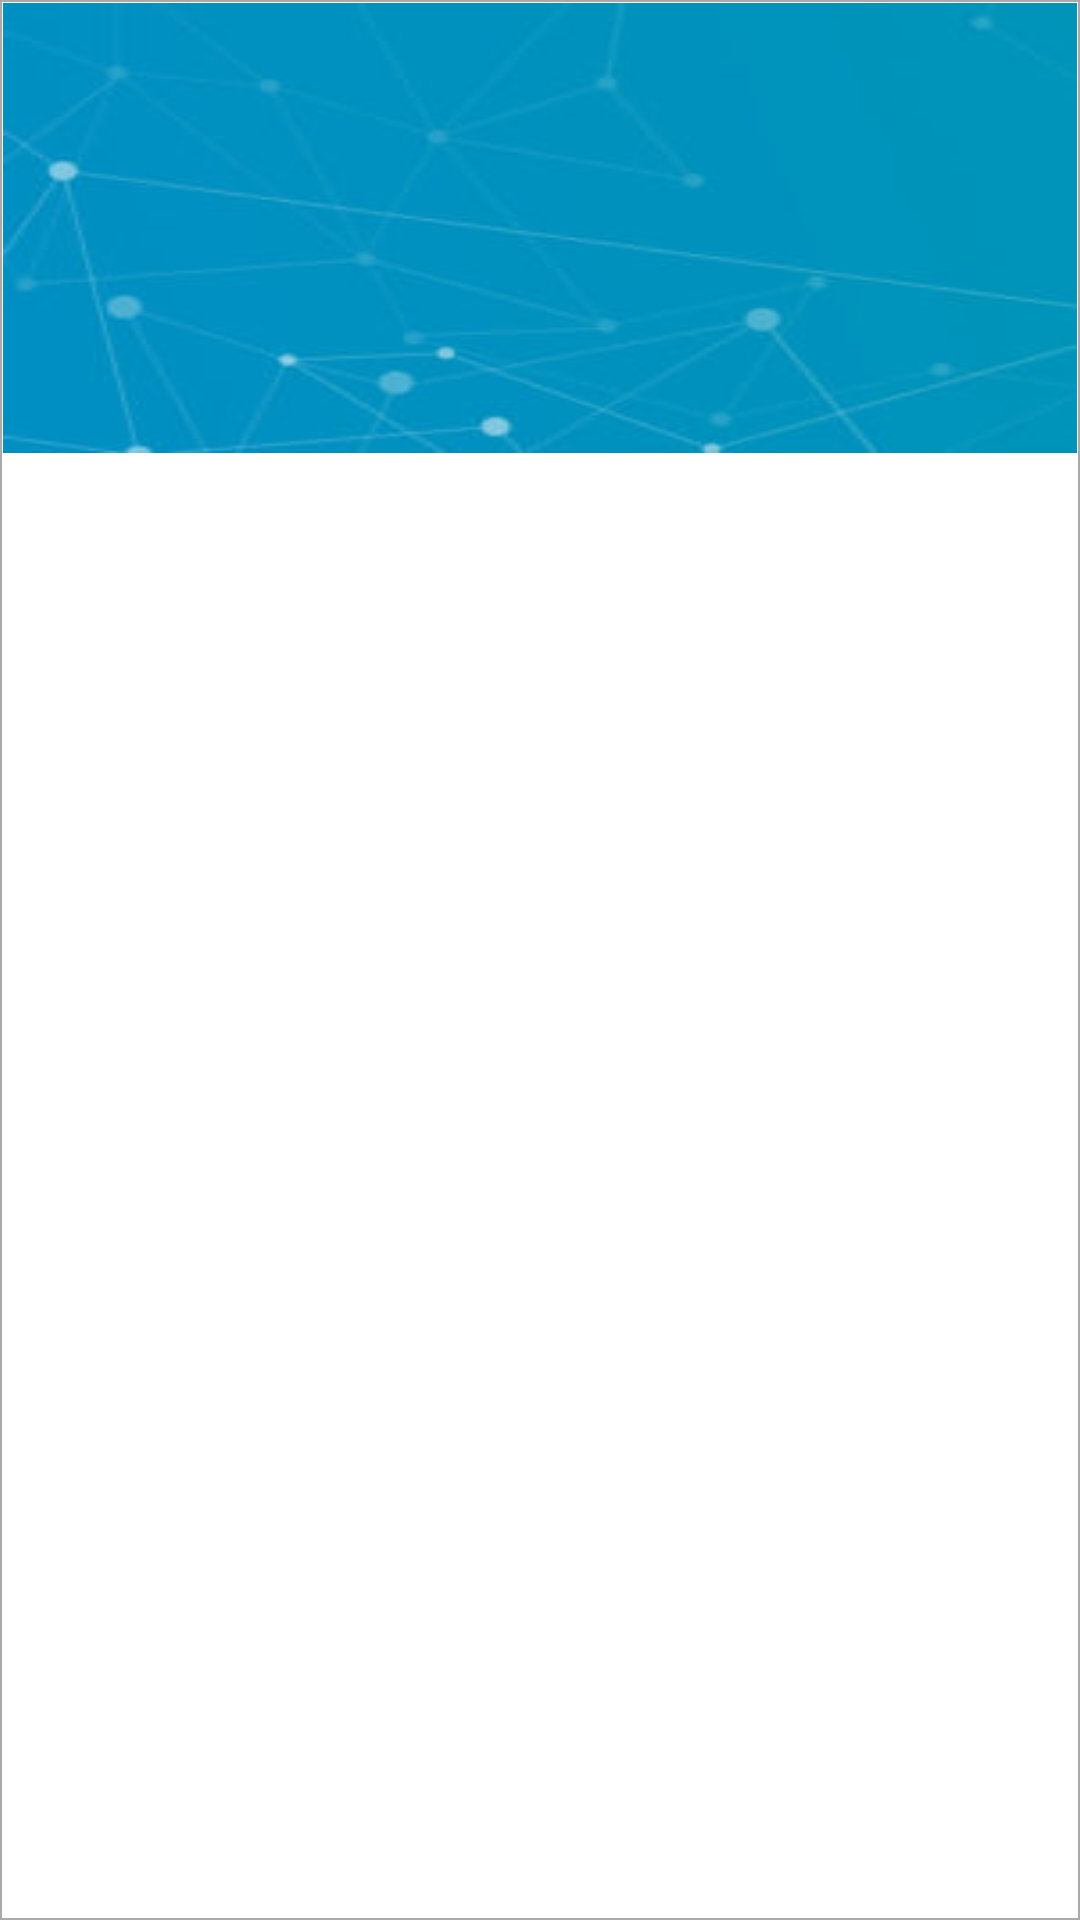

Produce the Android XML layout that renders to this screen, including the resource entries it uses.
<!-- AndroidManifest.xml: application theme AppTheme -->
<!-- res/layout/form_item_job_middle.xml -->
<?xml version="1.0" encoding="utf-8"?>
<androidx.constraintlayout.widget.ConstraintLayout
    xmlns:android="http://schemas.android.com/apk/res/android"
    xmlns:app="http://schemas.android.com/apk/res-auto"
    xmlns:tools="http://schemas.android.com/tools"
    android:layout_width="match_parent"
    android:layout_height="wrap_content"
    android:paddingTop="1dp"
    android:background="@drawable/shape_square">


    <ImageView
        android:id="@+id/imgUserJobPic"
        android:layout_width="match_parent"
        android:layout_height="@dimen/size_pic_job"
        android:layout_margin="1dp"
        android:minHeight="@dimen/size_pic_job"
        android:scaleType="fitXY"
        android:src="@drawable/bg_profile"
        app:layout_constraintEnd_toEndOf="parent"/>

    <TextView
        android:id="@+id/itemJobName"
        android:layout_width="match_parent"
        android:layout_height="wrap_content"
        android:layout_marginEnd="8dp"
        android:layout_marginStart="8dp"
        android:layout_marginTop="8dp"
        android:textSize="@dimen/text_sheet_size_medium"
        app:layout_constraintEnd_toEndOf="parent"
        app:layout_constraintStart_toStartOf="parent"
        app:layout_constraintTop_toBottomOf="@+id/imgUserJobPic"/>

    <TextView
        android:id="@+id/itemJobWorkGroup"
        android:layout_width="match_parent"
        android:layout_height="wrap_content"
        android:layout_marginEnd="8dp"
        android:layout_marginStart="8dp"
        android:layout_marginTop="4dp"
        android:textSize="@dimen/text_sheet_size_small_14"
        app:layout_constraintEnd_toEndOf="parent"
        app:layout_constraintStart_toStartOf="parent"
        app:layout_constraintTop_toBottomOf="@+id/itemJobName"/>

    <TextView
        android:id="@+id/itemJobAddress"
        android:layout_width="match_parent"
        android:layout_height="wrap_content"
        android:layout_marginBottom="4dp"
        android:layout_marginEnd="8dp"
        android:layout_marginStart="8dp"
        android:layout_marginTop="4dp"
        android:textSize="@dimen/text_sheet_size_small_14"
        app:layout_constraintBottom_toBottomOf="parent"
        app:layout_constraintEnd_toEndOf="parent"
        app:layout_constraintStart_toStartOf="parent"
        app:layout_constraintTop_toBottomOf="@+id/itemJobWorkGroup"/>


</androidx.constraintlayout.widget.ConstraintLayout>
<!-- resources referenced by this layout -->
<resources>
  <dimen name="size_pic_job">150dp</dimen>
  <dimen name="text_sheet_size_medium">18sp</dimen>
  <dimen name="text_sheet_size_small_14">14sp</dimen>
  <!-- drawable bg_profile: jpg bitmap (drawable, 5811 bytes) -->
  <!-- drawable shape_square (drawable) -->
  <?xml version="1.0" encoding="utf-8"?>
  <shape xmlns:android="http://schemas.android.com/apk/res/android"
         android:shape="rectangle">
  
      <stroke
          android:width="0.5dp"
          android:color="#aaa"/>
  
      <solid android:color="@color/white"/>
  
  </shape>
  <style name="AppTheme" parent="Theme.AppCompat.Light.NoActionBar">
          
          <item name="colorPrimary">@color/colorPrimary</item>
          <item name="colorPrimaryDark">@color/colorPrimaryDark</item>
          <item name="colorAccent">@color/colorAccent</item>
      </style>
  <color name="white">#fff</color>
  <color name="colorPrimary">#0077B5</color>
  <color name="colorPrimaryDark">#01579B</color>
  <color name="colorAccent">#0077B5</color>
</resources>
